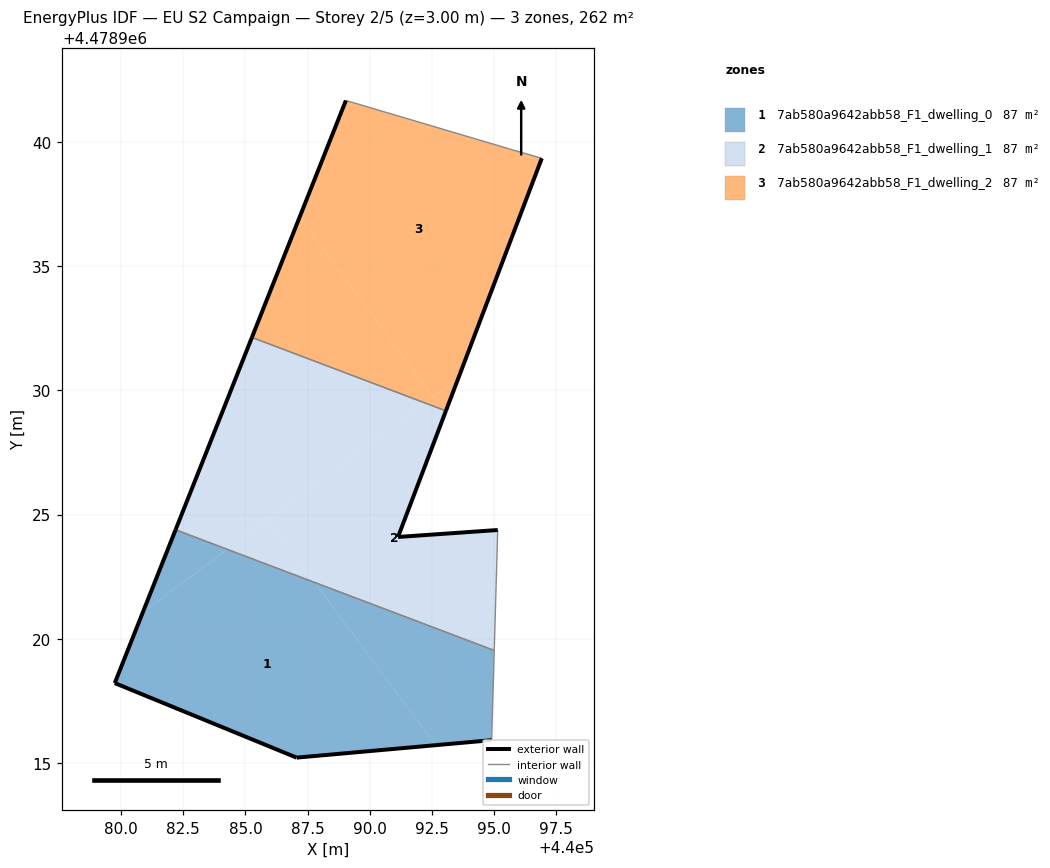
=== STOREY PLAN SPEC (per zone: floor XY polygon, exterior-wall plan segments, windows/doors) ===
zone 1: 7ab580a9642abb58_F1_dwelling_0  (87.4 m²)
  floor: (440092.65, 4478915.72) (440087.79, 4478922.27) (440084.28, 4478923.60) (440080.87, 4478921.07) (440079.74, 4478918.22) (440087.06, 4478915.22)
  floor: (440094.91, 4478915.92) (440095.01, 4478919.53) (440087.79, 4478922.27) (440092.65, 4478915.72)
  floor: (440084.28, 4478923.60) (440082.19, 4478924.39) (440080.87, 4478921.07)
  exterior wall: (440094.91, 4478915.92) – (440087.06, 4478915.22)  [7.9 m]
  exterior wall: (440087.06, 4478915.22) – (440079.74, 4478918.22)  [7.9 m]
  exterior wall: (440079.74, 4478918.22) – (440082.19, 4478924.39)  [6.6 m]
  interior walls: 2
zone 2: 7ab580a9642abb58_F1_dwelling_1  (87.3 m²)
  floor: (440095.01, 4478919.53) (440095.15, 4478924.38) (440091.14, 4478924.10) (440093.07, 4478929.17) (440092.23, 4478929.49) (440085.91, 4478924.81) (440087.79, 4478922.27)
  floor: (440087.79, 4478922.27) (440085.91, 4478924.81) (440084.28, 4478923.60)
  floor: (440092.23, 4478929.49) (440085.26, 4478932.13) (440082.19, 4478924.39) (440084.28, 4478923.60)
  exterior wall: (440091.14, 4478924.10) – (440095.15, 4478924.38)  [4.0 m]
  exterior wall: (440082.19, 4478924.39) – (440085.26, 4478932.13)  [8.3 m]
  exterior wall: (440093.07, 4478929.17) – (440091.14, 4478924.10)  [5.4 m]
  interior walls: 3
zone 3: 7ab580a9642abb58_F1_dwelling_2  (87.4 m²)
  floor: (440092.55, 4478929.73) (440087.18, 4478936.97) (440085.26, 4478932.13) (440092.23, 4478929.49)
  floor: (440093.56, 4478930.49) (440096.93, 4478939.34) (440095.74, 4478939.68) (440089.04, 4478941.67) (440087.18, 4478936.97) (440092.55, 4478929.73)
  floor: (440093.07, 4478929.17) (440093.56, 4478930.49) (440092.23, 4478929.49)
  exterior wall: (440096.93, 4478939.34) – (440093.07, 4478929.17)  [10.9 m]
  exterior wall: (440085.26, 4478932.13) – (440089.04, 4478941.67)  [10.3 m]
  interior walls: 3

=== DERIVED (storey summary) ===
Building: EU S2 Campaign
Storey: 2 of 5  (floor level z = 3.00 m)
Storey gross floor area: 262.0 m²
Zones on this storey: 3
  - 7ab580a9642abb58_F1_dwelling_0: floor 87.4 m²; exterior wall 22.4 m (67.3 m²); WWR 0.0%
  - 7ab580a9642abb58_F1_dwelling_1: floor 87.3 m²; exterior wall 17.8 m (53.3 m²); WWR 0.0%
  - 7ab580a9642abb58_F1_dwelling_2: floor 87.4 m²; exterior wall 21.1 m (63.4 m²); WWR 0.0%
Zone adjacency (shared interzone walls):
  - 7ab580a9642abb58_F1_dwelling_0 ↔ 7ab580a9642abb58_F1_dwelling_1
  - 7ab580a9642abb58_F1_dwelling_1 ↔ 7ab580a9642abb58_F1_dwelling_2